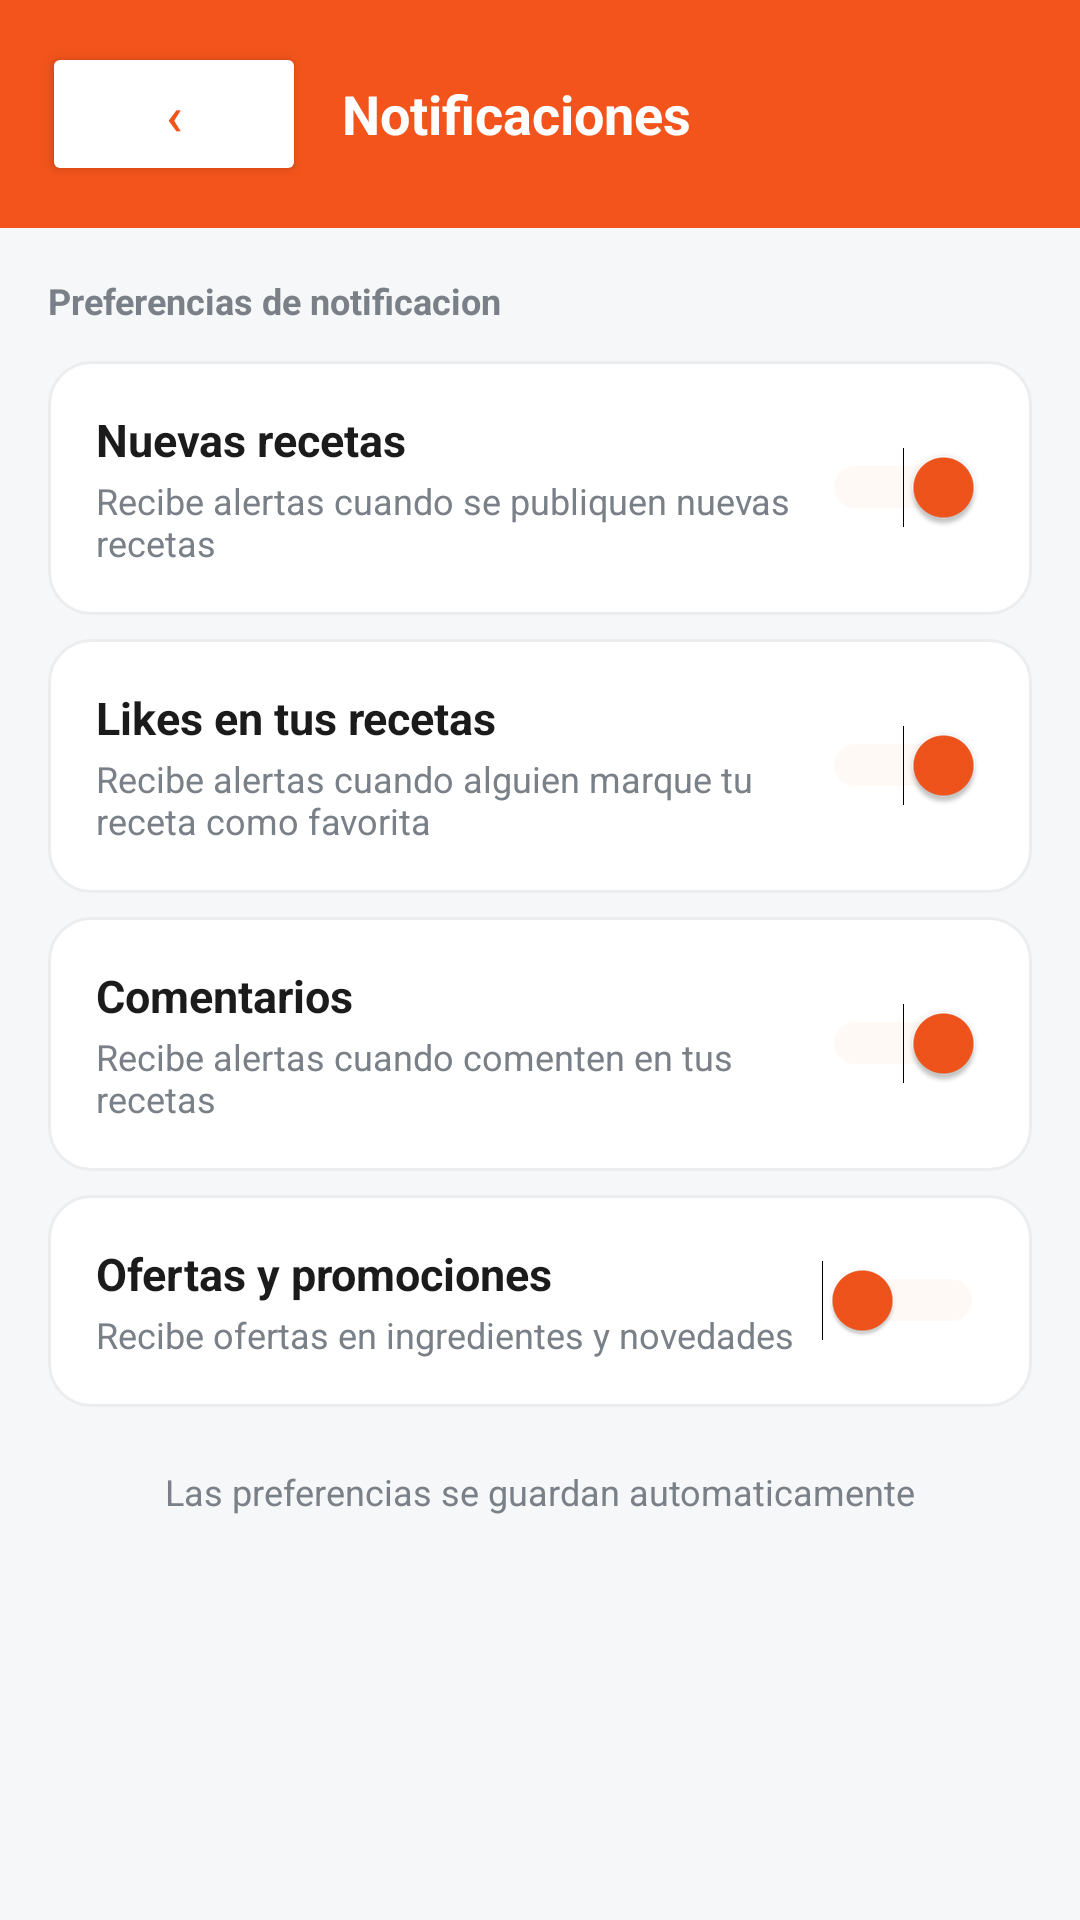

Reconstruct the res/layout file that produces this screen, plus the resources it refers to.
<!-- AndroidManifest.xml: application theme Theme.RecetasLID -->
<!-- res/layout/activity_notificaciones.xml -->
<?xml version="1.0" encoding="utf-8"?>
<LinearLayout xmlns:android="http://schemas.android.com/apk/res/android"
    android:layout_width="match_parent"
    android:layout_height="match_parent"
    android:orientation="vertical"
    android:background="@color/fondo_pantalla">

    <LinearLayout
        android:layout_width="match_parent"
        android:layout_height="wrap_content"
        android:orientation="horizontal"
        android:background="@color/naranja"
        android:padding="14dp"
        android:gravity="center_vertical">

        <Button
            android:id="@+id/btnVolver"
            android:layout_width="wrap_content"
            android:layout_height="wrap_content"
            android:text="‹"
            android:textColor="@color/naranja"
            android:backgroundTint="@color/superficie"
            android:textSize="18sp"
            android:paddingStart="14dp"
            android:paddingEnd="14dp" />

        <TextView
            android:layout_width="0dp"
            android:layout_height="wrap_content"
            android:layout_weight="1"
            android:text="Notificaciones"
            android:textColor="@color/blanco"
            android:textSize="18sp"
            android:textStyle="bold"
            android:layout_marginStart="12dp" />
    </LinearLayout>

    <ScrollView
        android:layout_width="match_parent"
        android:layout_height="match_parent">

        <LinearLayout
            android:layout_width="match_parent"
            android:layout_height="wrap_content"
            android:orientation="vertical"
            android:padding="16dp">

            <TextView
                android:layout_width="wrap_content"
                android:layout_height="wrap_content"
                android:text="Preferencias de notificacion"
                android:textColor="@color/texto_secundario"
                android:textSize="12sp"
                android:textStyle="bold"
                android:layout_marginBottom="12dp" />

            <LinearLayout
                android:layout_width="match_parent"
                android:layout_height="wrap_content"
                android:orientation="horizontal"
                android:background="@drawable/bg_tarjeta"
                android:padding="16dp"
                android:gravity="center_vertical"
                android:layout_marginBottom="8dp">

                <LinearLayout
                    android:layout_width="0dp"
                    android:layout_height="wrap_content"
                    android:layout_weight="1"
                    android:orientation="vertical">

                    <TextView
                        android:layout_width="wrap_content"
                        android:layout_height="wrap_content"
                        android:text="Nuevas recetas"
                        android:textColor="@color/texto_principal"
                        android:textSize="15sp"
                        android:textStyle="bold" />

                    <TextView
                        android:layout_width="wrap_content"
                        android:layout_height="wrap_content"
                        android:text="Recibe alertas cuando se publiquen nuevas recetas"
                        android:textColor="@color/texto_secundario"
                        android:textSize="12sp"
                        android:layout_marginTop="2dp" />
                </LinearLayout>

                <Switch
                    android:textColor="@color/texto_principal"
                    android:id="@+id/switchNuevasRecetas"
                    android:layout_width="wrap_content"
                    android:layout_height="wrap_content"
                    android:checked="true"
                    android:thumbTint="@color/naranja"
                    android:trackTint="@color/naranja_suave" />
            </LinearLayout>

            <LinearLayout
                android:layout_width="match_parent"
                android:layout_height="wrap_content"
                android:orientation="horizontal"
                android:background="@drawable/bg_tarjeta"
                android:padding="16dp"
                android:gravity="center_vertical"
                android:layout_marginBottom="8dp">

                <LinearLayout
                    android:layout_width="0dp"
                    android:layout_height="wrap_content"
                    android:layout_weight="1"
                    android:orientation="vertical">

                    <TextView
                        android:layout_width="wrap_content"
                        android:layout_height="wrap_content"
                        android:text="Likes en tus recetas"
                        android:textColor="@color/texto_principal"
                        android:textSize="15sp"
                        android:textStyle="bold" />

                    <TextView
                        android:layout_width="wrap_content"
                        android:layout_height="wrap_content"
                        android:text="Recibe alertas cuando alguien marque tu receta como favorita"
                        android:textColor="@color/texto_secundario"
                        android:textSize="12sp"
                        android:layout_marginTop="2dp" />
                </LinearLayout>

                <Switch
                    android:textColor="@color/texto_principal"
                    android:id="@+id/switchLikes"
                    android:layout_width="wrap_content"
                    android:layout_height="wrap_content"
                    android:checked="true"
                    android:thumbTint="@color/naranja"
                    android:trackTint="@color/naranja_suave" />
            </LinearLayout>

            <LinearLayout
                android:layout_width="match_parent"
                android:layout_height="wrap_content"
                android:orientation="horizontal"
                android:background="@drawable/bg_tarjeta"
                android:padding="16dp"
                android:gravity="center_vertical"
                android:layout_marginBottom="8dp">

                <LinearLayout
                    android:layout_width="0dp"
                    android:layout_height="wrap_content"
                    android:layout_weight="1"
                    android:orientation="vertical">

                    <TextView
                        android:layout_width="wrap_content"
                        android:layout_height="wrap_content"
                        android:text="Comentarios"
                        android:textColor="@color/texto_principal"
                        android:textSize="15sp"
                        android:textStyle="bold" />

                    <TextView
                        android:layout_width="wrap_content"
                        android:layout_height="wrap_content"
                        android:text="Recibe alertas cuando comenten en tus recetas"
                        android:textColor="@color/texto_secundario"
                        android:textSize="12sp"
                        android:layout_marginTop="2dp" />
                </LinearLayout>

                <Switch
                    android:textColor="@color/texto_principal"
                    android:id="@+id/switchComentarios"
                    android:layout_width="wrap_content"
                    android:layout_height="wrap_content"
                    android:checked="true"
                    android:thumbTint="@color/naranja"
                    android:trackTint="@color/naranja_suave" />
            </LinearLayout>

            <LinearLayout
                android:layout_width="match_parent"
                android:layout_height="wrap_content"
                android:orientation="horizontal"
                android:background="@drawable/bg_tarjeta"
                android:padding="16dp"
                android:gravity="center_vertical"
                android:layout_marginBottom="20dp">

                <LinearLayout
                    android:layout_width="0dp"
                    android:layout_height="wrap_content"
                    android:layout_weight="1"
                    android:orientation="vertical">

                    <TextView
                        android:layout_width="wrap_content"
                        android:layout_height="wrap_content"
                        android:text="Ofertas y promociones"
                        android:textColor="@color/texto_principal"
                        android:textSize="15sp"
                        android:textStyle="bold" />

                    <TextView
                        android:layout_width="wrap_content"
                        android:layout_height="wrap_content"
                        android:text="Recibe ofertas en ingredientes y novedades"
                        android:textColor="@color/texto_secundario"
                        android:textSize="12sp"
                        android:layout_marginTop="2dp" />
                </LinearLayout>

                <Switch
                    android:textColor="@color/texto_principal"
                    android:id="@+id/switchOfertas"
                    android:layout_width="wrap_content"
                    android:layout_height="wrap_content"
                    android:checked="false"
                    android:thumbTint="@color/naranja"
                    android:trackTint="@color/naranja_suave" />
            </LinearLayout>

            <TextView
                android:id="@+id/txtEstado"
                android:layout_width="match_parent"
                android:layout_height="wrap_content"
                android:text="Las preferencias se guardan automaticamente"
                android:textColor="@color/texto_secundario"
                android:textSize="12sp"
                android:gravity="center" />
        </LinearLayout>
    </ScrollView>
</LinearLayout>
<!-- resources referenced by this layout -->
<resources>
  <color name="blanco">#FFFFFF</color>
  <color name="fondo_pantalla">#F6F7F8</color>
  <color name="naranja">#F2541B</color>
  <color name="naranja_suave">#FFE8DD</color>
  <color name="superficie">#FFFFFF</color>
  <color name="texto_principal">#1B1B1B</color>
  <color name="texto_secundario">#7A8087</color>
  <!-- drawable bg_tarjeta (drawable) -->
  <?xml version="1.0" encoding="utf-8"?>
  <shape xmlns:android="http://schemas.android.com/apk/res/android" android:shape="rectangle">
      <solid android:color="@color/superficie" />
      <corners android:radius="14dp" />
      <stroke android:width="1dp" android:color="@color/linea" />
  </shape>
  <style name="Theme.RecetasLID" parent="Theme.MaterialComponents.DayNight.NoActionBar">
          <item name="colorPrimary">@color/naranja</item>
          <item name="colorPrimaryVariant">@color/naranja_oscuro</item>
          <item name="colorOnPrimary">@color/blanco</item>
          <item name="colorSecondary">@color/naranja</item>
          <item name="colorOnSecondary">@color/blanco</item>
          <item name="android:statusBarColor">@color/naranja_oscuro</item>
          <item name="android:windowBackground">@color/fondo_pantalla</item>
          <item name="android:textColorPrimary">@color/texto_principal</item>
          <item name="android:textColorSecondary">@color/texto_secundario</item>
          <item name="android:textColorHint">@color/texto_secundario</item>
          <item name="android:editTextColor">@color/texto_principal</item>
      </style>
  <color name="linea">#ECEDEF</color>
  <color name="naranja_oscuro">#C8410F</color>
</resources>
